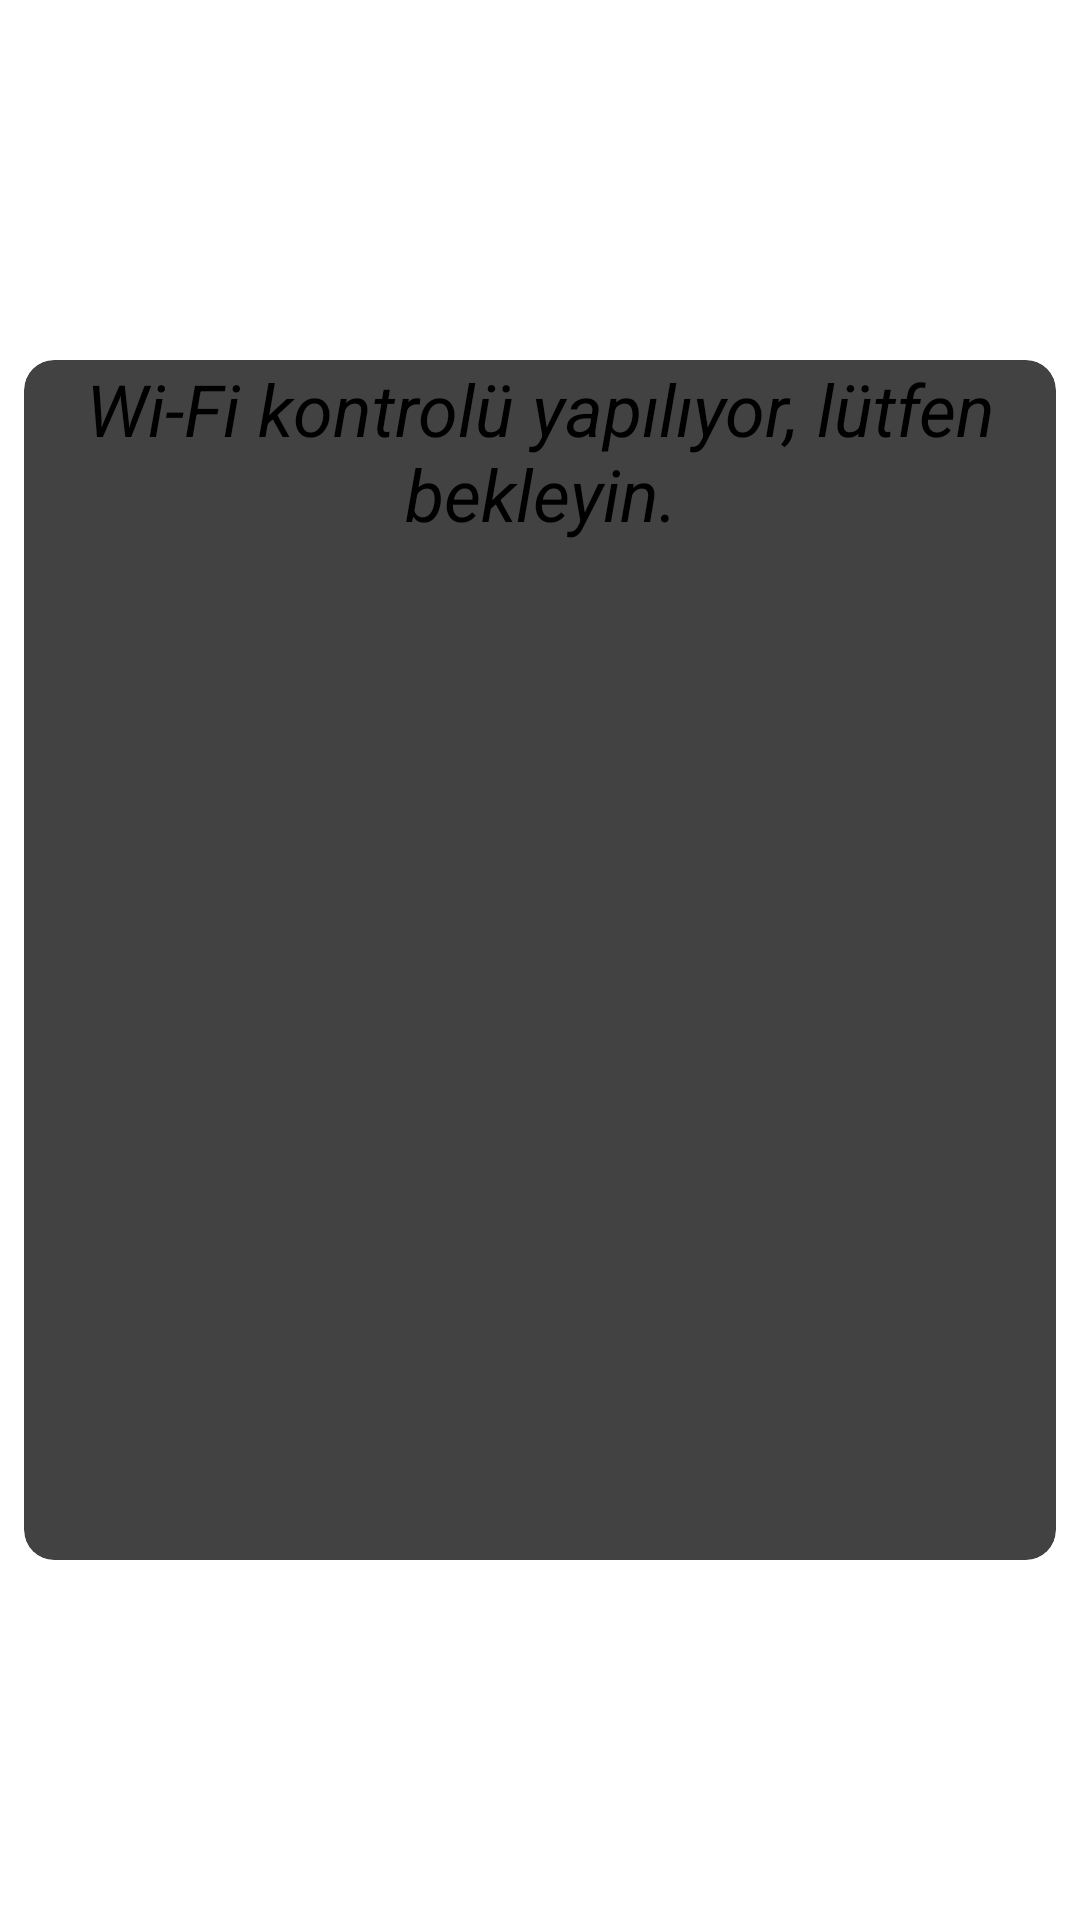

This screen was rendered from an Android layout file. Write that file and the resources it references.
<!-- AndroidManifest.xml: application theme Theme.Testapp -->
<!-- res/layout/activity_wifi.xml -->
<?xml version="1.0" encoding="utf-8"?>
<RelativeLayout xmlns:android="http://schemas.android.com/apk/res/android"
    xmlns:app="http://schemas.android.com/apk/res-auto"
    xmlns:tools="http://schemas.android.com/tools"
    android:layout_width="match_parent"
    android:layout_height="match_parent"
    android:orientation="vertical"
    android:layout_margin="16dp"
    android:gravity="center"
    tools:context=".Activity.WifiPage.WifiActivity">

    <androidx.cardview.widget.CardView
        android:layout_width="wrap_content"
        android:layout_height="wrap_content"
        android:layout_margin="8dp"
        app:cardCornerRadius="10dp"
        app:cardElevation="20dp"
        app:layout_constraintBottom_toBottomOf="parent"
        app:layout_constraintEnd_toEndOf="parent"
        app:layout_constraintStart_toStartOf="parent"
        app:layout_constraintTop_toTopOf="parent">

        <LinearLayout
            android:layout_width="match_parent"
            android:orientation="vertical"
            android:layout_height="400dp">

            <TextView
                android:id="@+id/textWiew"
                android:layout_width="match_parent"
                android:layout_height="wrap_content"
                android:text="Wi-Fi kontrolü yapılıyor, lütfen bekleyin."
                android:textAlignment="center"

                android:textSize="24dp"
                android:textStyle="italic" />
            <ProgressBar
                style="?android:attr/progressBarStyleHorizontal"
                android:layout_width="wrap_content"
                android:layout_height="wrap_content"
                android:indeterminate="true"
                android:minHeight="10dp"
                android:minWidth="350dp" />
            <androidx.recyclerview.widget.RecyclerView
                android:id="@+id/wifiRecyclerView"
                android:layout_width="350dp"
                android:layout_height="match_parent"
                android:layout_below="@+id/textWiew"
                android:layout_marginTop="3dp" />



        </LinearLayout>
    </androidx.cardview.widget.CardView>


</RelativeLayout>
<!-- resources referenced by this layout -->
<resources>

</resources>
